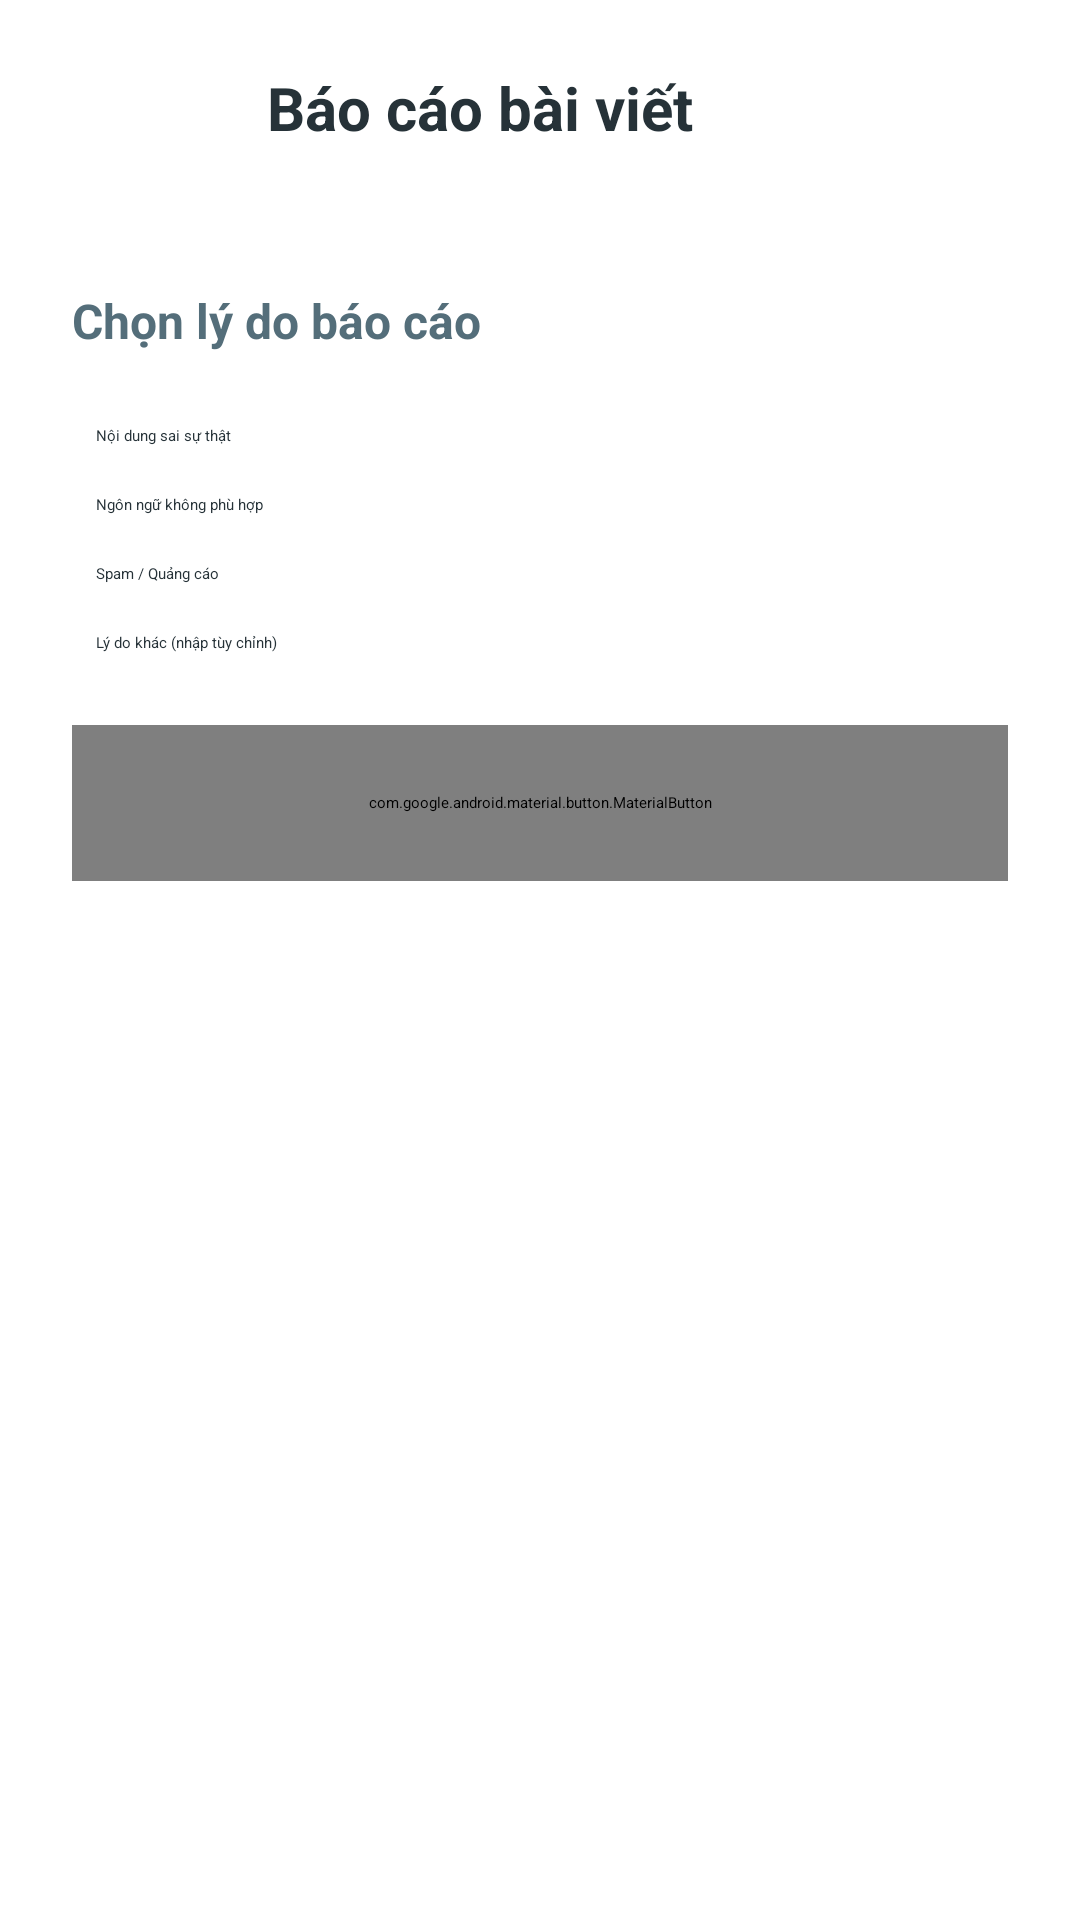

Layout XML and referenced resources for this Android screen:
<!-- AndroidManifest.xml: application theme Theme.Frontend_MobileAppTraffic -->
<!-- res/layout/spinner_report.xml -->
<?xml version="1.0" encoding="utf-8"?>
<LinearLayout xmlns:android="http://schemas.android.com/apk/res/android"
    xmlns:app="http://schemas.android.com/apk/res-auto"
    android:layout_width="match_parent"
    android:layout_height="wrap_content"
    android:orientation="vertical"

    android:padding="0dp">

    
    <LinearLayout
        android:layout_width="match_parent"
        android:layout_height="wrap_content"
        android:orientation="horizontal"
        android:background="@color/surface_container"
        android:paddingHorizontal="24dp"
        android:paddingVertical="16dp"
        android:gravity="center_vertical">

        <TextView
            android:gravity="center"
            android:layout_width="0dp"
            android:layout_height="wrap_content"
            android:layout_weight="1"
            android:text="Báo cáo bài viết"
            android:textSize="20sp"
            android:textStyle="bold"
            android:textColor="@color/text_primary" />

        <ImageButton
            android:id="@+id/btnClose"
            android:layout_width="40dp"
            android:layout_height="40dp"
            android:background="?selectableItemBackgroundBorderless"
            android:src="@drawable/ic_close"
            app:tint="@color/text_secondary" />
    </LinearLayout>

    
    <LinearLayout
        android:layout_width="match_parent"
        android:layout_height="wrap_content"
        android:orientation="vertical"
        android:padding="24dp">

        <TextView
            android:layout_width="match_parent"
            android:layout_height="wrap_content"
            android:text="Chọn lý do báo cáo"
            android:textSize="16sp"
            android:textStyle="bold"
            android:textColor="@color/text_secondary"
            android:layout_marginBottom="16dp" />

        
        <RadioGroup
            android:id="@+id/rgReasons"
            android:layout_width="match_parent"
            android:layout_height="wrap_content"
            android:orientation="vertical"
            android:layout_marginBottom="16dp">

            <RadioButton
                android:id="@+id/rbFalseInfo"
                android:layout_width="match_parent"
                android:layout_height="wrap_content"
                android:text="Nội dung sai sự thật"
                android:buttonTint="@color/primary_color"
                android:textColor="@color/text_primary"
                android:padding="8dp" />

            <RadioButton
                android:id="@+id/rbInappropriate"
                android:layout_width="match_parent"
                android:layout_height="wrap_content"
                android:text="Ngôn ngữ không phù hợp"
                android:buttonTint="@color/primary_color"
                android:textColor="@color/text_primary"
                android:padding="8dp" />

            <RadioButton
                android:id="@+id/rbSpam"
                android:layout_width="match_parent"
                android:layout_height="wrap_content"
                android:text="Spam / Quảng cáo"
                android:buttonTint="@color/primary_color"
                android:textColor="@color/text_primary"
                android:padding="8dp" />

            <RadioButton
                android:id="@+id/rbOther"
                android:layout_width="match_parent"
                android:layout_height="wrap_content"
                android:text="Lý do khác (nhập tùy chỉnh)"
                android:buttonTint="@color/primary_color"
                android:textColor="@color/text_primary"
                android:padding="8dp" />

        </RadioGroup>

        
        <LinearLayout
            android:id="@+id/layoutOtherReason"
            android:layout_width="match_parent"
            android:layout_height="wrap_content"
            android:orientation="vertical"
            android:layout_marginBottom="24dp"
            android:visibility="gone">

            <TextView
                android:layout_width="match_parent"
                android:layout_height="wrap_content"
                android:text="Nhập lý do của bạn:"
                android:textSize="14sp"
                android:textColor="@color/text_secondary"
                android:layout_marginBottom="8dp" />

            <com.google.android.material.textfield.TextInputLayout
                style="@style/Widget.MaterialComponents.TextInputLayout.OutlinedBox"
                android:layout_width="match_parent"
                android:layout_height="wrap_content"
                app:boxCornerRadiusTopStart="12dp"
                app:boxCornerRadiusTopEnd="12dp"
                app:boxCornerRadiusBottomStart="12dp"
                app:boxCornerRadiusBottomEnd="12dp"
                app:boxStrokeColor="@color/primary_color"
                app:boxStrokeWidth="1dp"
                app:boxStrokeWidthFocused="1.5dp"
                app:hintTextColor="@color/text_secondary"
                app:boxBackgroundColor="@color/white"
                android:hint="Mô tả chi tiết lý do báo cáo...">

                <com.google.android.material.textfield.TextInputEditText
                    android:id="@+id/etOtherReason"
                    android:layout_width="match_parent"
                    android:layout_height="120dp"
                    android:gravity="top"
                    android:inputType="textCapSentences|textMultiLine"
                    android:maxLines="5"
                    android:minLines="3"
                    android:padding="16dp"
                    android:textColor="@color/text_primary"
                    android:textSize="14sp"
                    android:imeOptions="actionDone" />
            </com.google.android.material.textfield.TextInputLayout>
        </LinearLayout>

        
        <com.google.android.material.button.MaterialButton
            android:id="@+id/btnSubmitReport"
            android:layout_width="match_parent"
            android:layout_height="52dp"
            android:text="Gửi báo cáo"
            android:textSize="16sp"
            android:textStyle="bold"
            app:cornerRadius="12dp"
            app:backgroundTint="@color/primary_color"
            app:elevation="2dp" />

    </LinearLayout>

</LinearLayout>
<!-- resources referenced by this layout -->
<resources>
  <color name="primary_color">#1976D2</color>
  <color name="text_primary">#263238</color>
  <color name="text_secondary">#546E7A</color>
  <color name="white">#FFFFFFFF</color>
</resources>
